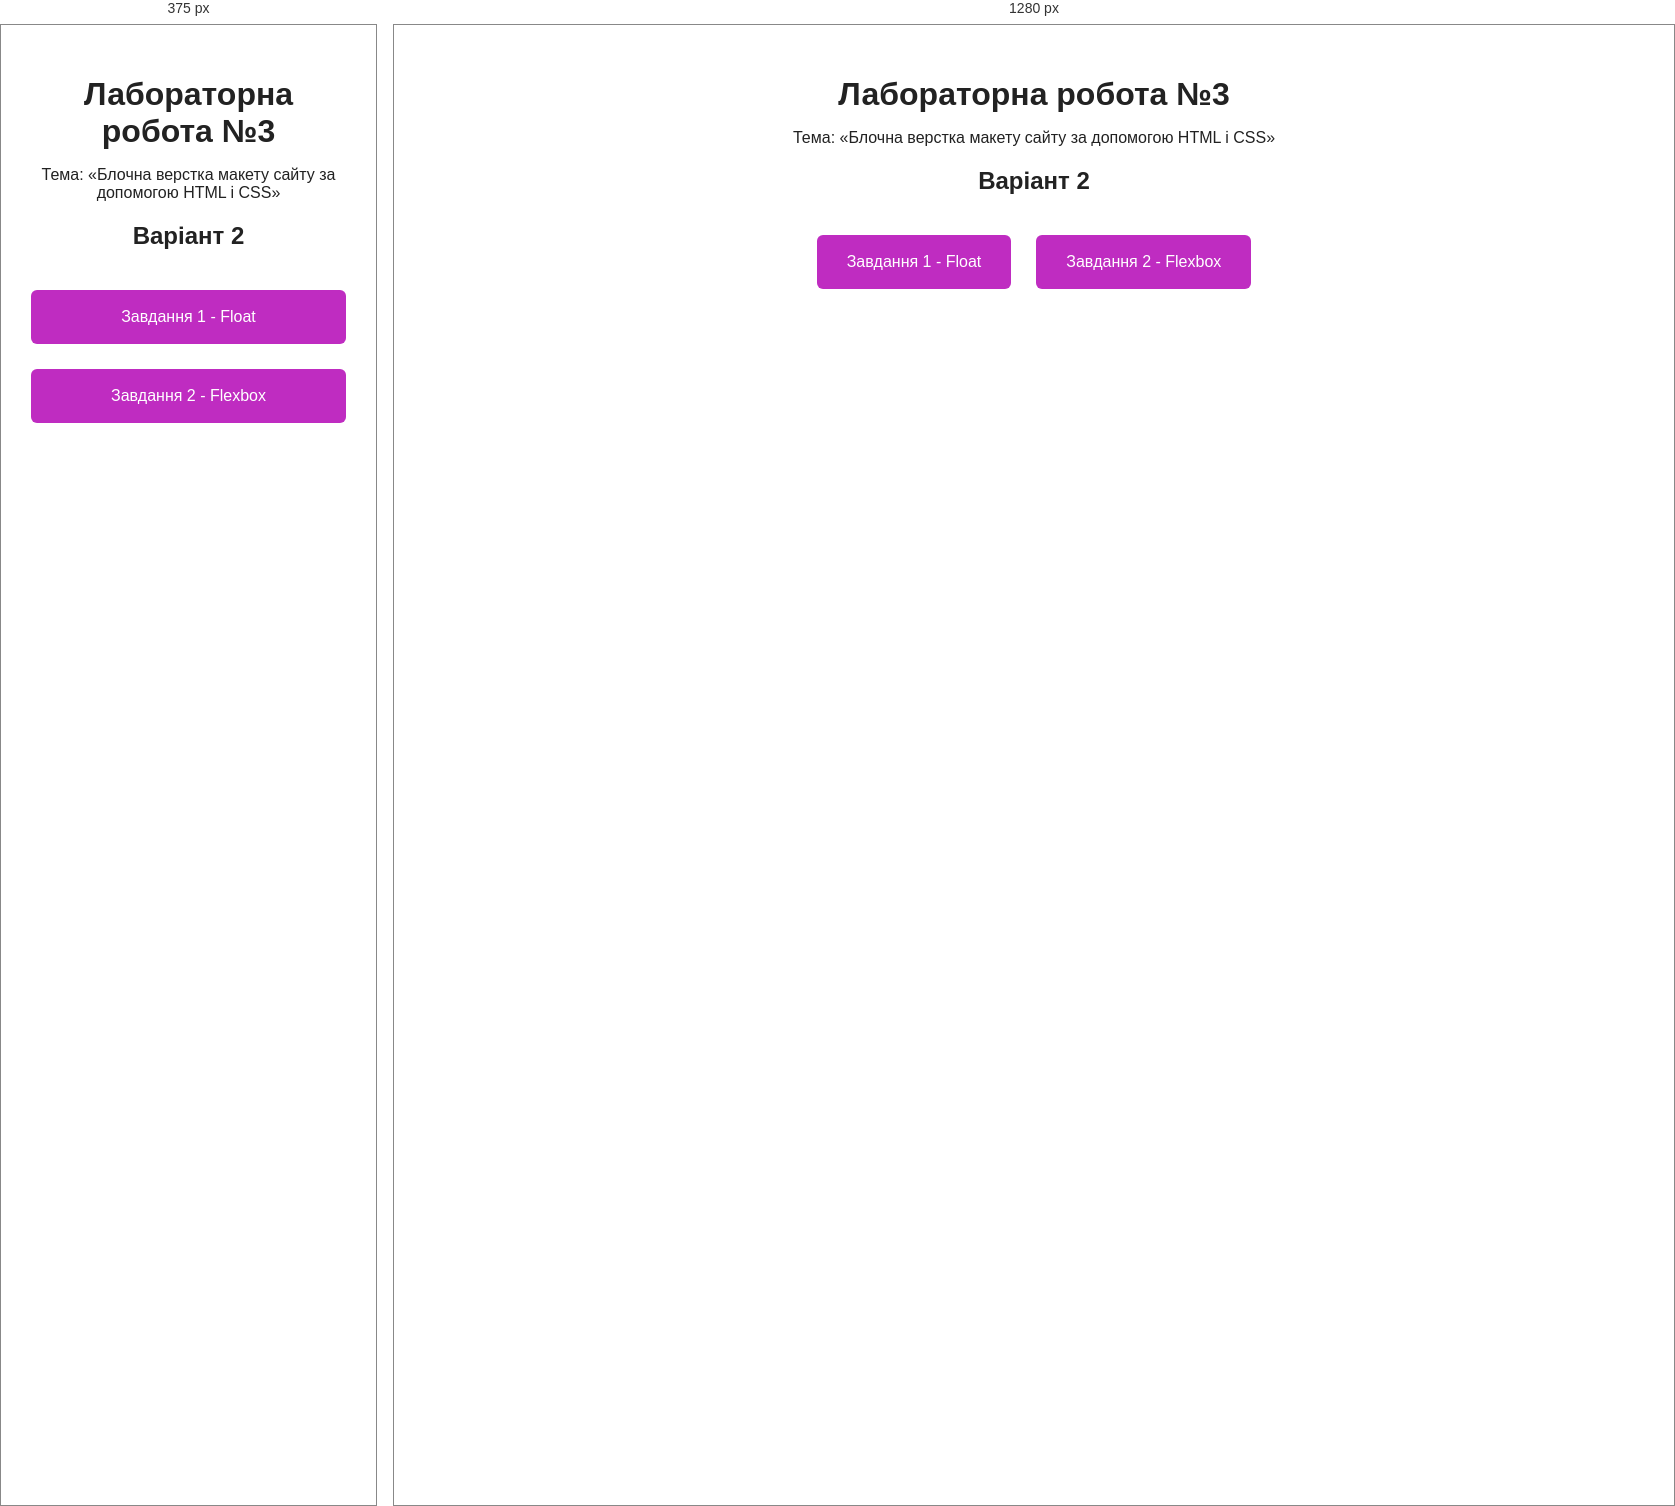
Rendered at 375 px and 1280 px, left to right.

<!-- file: index.html -->
<!DOCTYPE html>
<html lang="uk">

<head>
    <meta charset="UTF-8">
    <meta name="viewport" content="width=device-width, initial-scale=1.0">

    <meta
        name="description"
        content="Лабораторна робота №3. Блочна верстка за допомогою float та Flexbox"
    >

    <title>Вернік О.О. | ІС-42 | ЛР №3 | Варіант 2</title>

    <link rel="stylesheet" href="style.css">
</head>

<body>

    <main class="menu-container">

        <h1>Лабораторна робота №3</h1>

        <p>
            Тема: «Блочна верстка макету сайту за допомогою HTML і CSS»
        </p>

        <h2>Варіант 2</h2>

        <nav class="lab-menu">

            <a href="float.html">
                Завдання 1 - Float
            </a>

            <a href="flex.html">
                Завдання 2 - Flexbox
            </a>

        </nav>

    </main>

</body>

</html>

/* @media block from style.css */
@media (max-width: 650px) {

    .layout {
        width: 95%;
    }

    .block {
        font-size: 22px;
    }

    .lab-menu {
        flex-direction: column;
    }
}